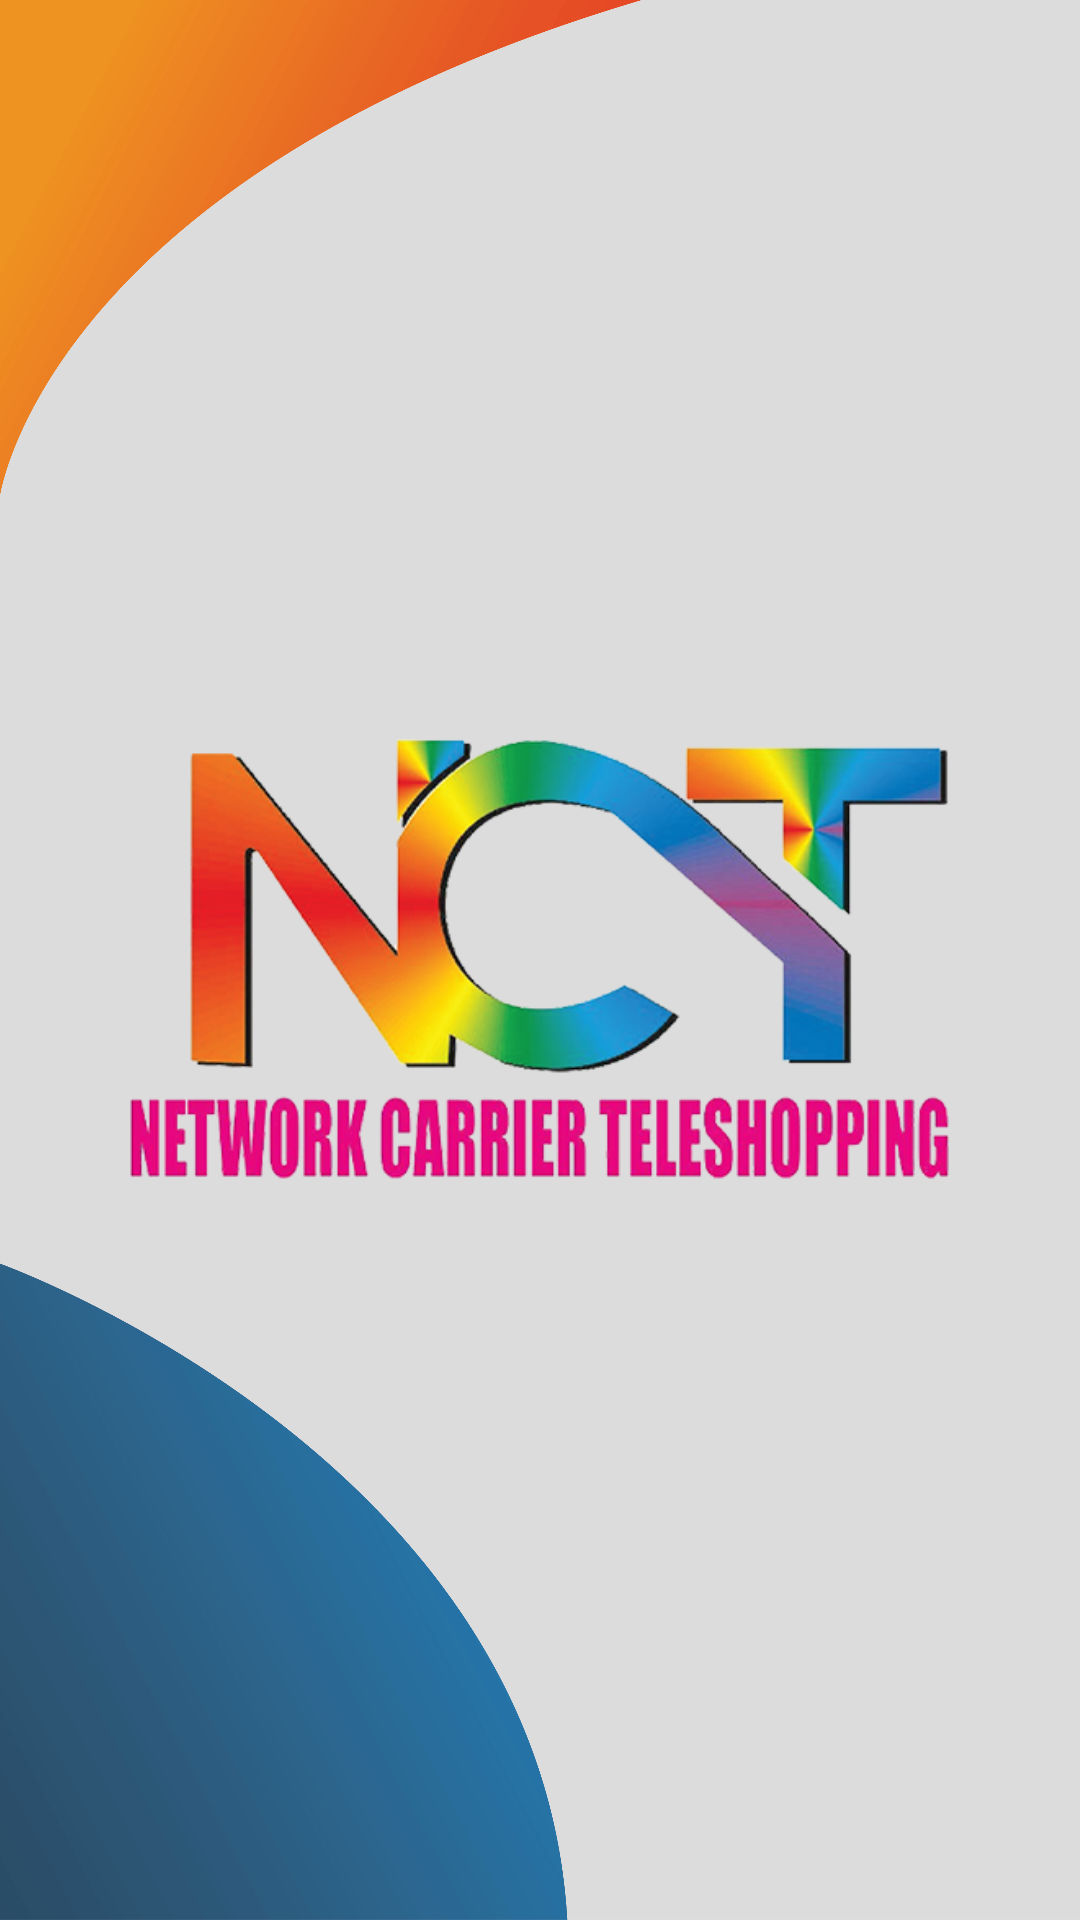

This screen was rendered from an Android layout file. Write that file and the resources it references.
<!-- AndroidManifest.xml: application theme Theme.NCTApplication -->
<!-- res/layout/activity_main.xml -->
<?xml version="1.0" encoding="utf-8"?>
<layout xmlns:android="http://schemas.android.com/apk/res/android"
    xmlns:app="http://schemas.android.com/apk/res-auto"
    >

    <RelativeLayout
        android:layout_width="match_parent"
        android:layout_height="match_parent"
        android:background="@drawable/background">

        <androidx.appcompat.widget.AppCompatImageView
            android:layout_width="273dp"
            android:layout_height="147dp"
            android:layout_centerInParent="true"
            android:layout_marginTop="50dp"
            android:background="@drawable/logo" />
        <com.github.ybq.android.spinkit.SpinKitView
            xmlns:app="http://schemas.android.com/apk/res-auto"
            android:id="@+id/spin_kit"
            style="@style/SpinKitView.Large.Circle"
            android:layout_width="wrap_content"
            android:layout_height="wrap_content"
            android:layout_gravity="center"
            android:layout_centerInParent="true"
            android:visibility="gone"
            app:SpinKit_Color="@color/orange" />
    </RelativeLayout>
</layout>
<!-- resources referenced by this layout -->
<resources>
  <color name="orange">#e86334</color>
  <!-- drawable background: png bitmap (drawable, 116248 bytes) -->
  <!-- drawable logo: png bitmap (drawable, 176240 bytes) -->
  <style name="Theme.NCTApplication" parent="Theme.MaterialComponents.Light">
          
          <item name="colorPrimary">@color/purple_500</item>
          <item name="colorPrimaryVariant">@color/purple_700</item>
          <item name="colorOnPrimary">@color/white</item>
          
          <item name="colorSecondary">@color/teal_200</item>
          <item name="colorSecondaryVariant">@color/teal_700</item>
          <item name="colorOnSecondary">@color/black</item>
          
          <item name="android:statusBarColor">?attr/colorPrimaryVariant</item>
          
          <item name="android:textAllCaps">false</item>
          <item name="windowActionBar">false</item>
          <item name="windowNoTitle">true</item>
          <item name="drawerArrowStyle">@style/DrawerArrowStyle</item>
      </style>
  <color name="purple_500">#FF6200EE</color>
  <color name="purple_700">#FF3700B3</color>
  <color name="white">#FFFFFFFF</color>
  <color name="teal_200">#FF03DAC5</color>
  <color name="teal_700">#FF018786</color>
  <color name="black">#FF000000</color>
  <style name="DrawerArrowStyle" parent="@style/Widget.AppCompat.DrawerArrowToggle">
          <item name="spinBars">true</item>
          <item name="color">@android:color/white</item>
      </style>
</resources>
